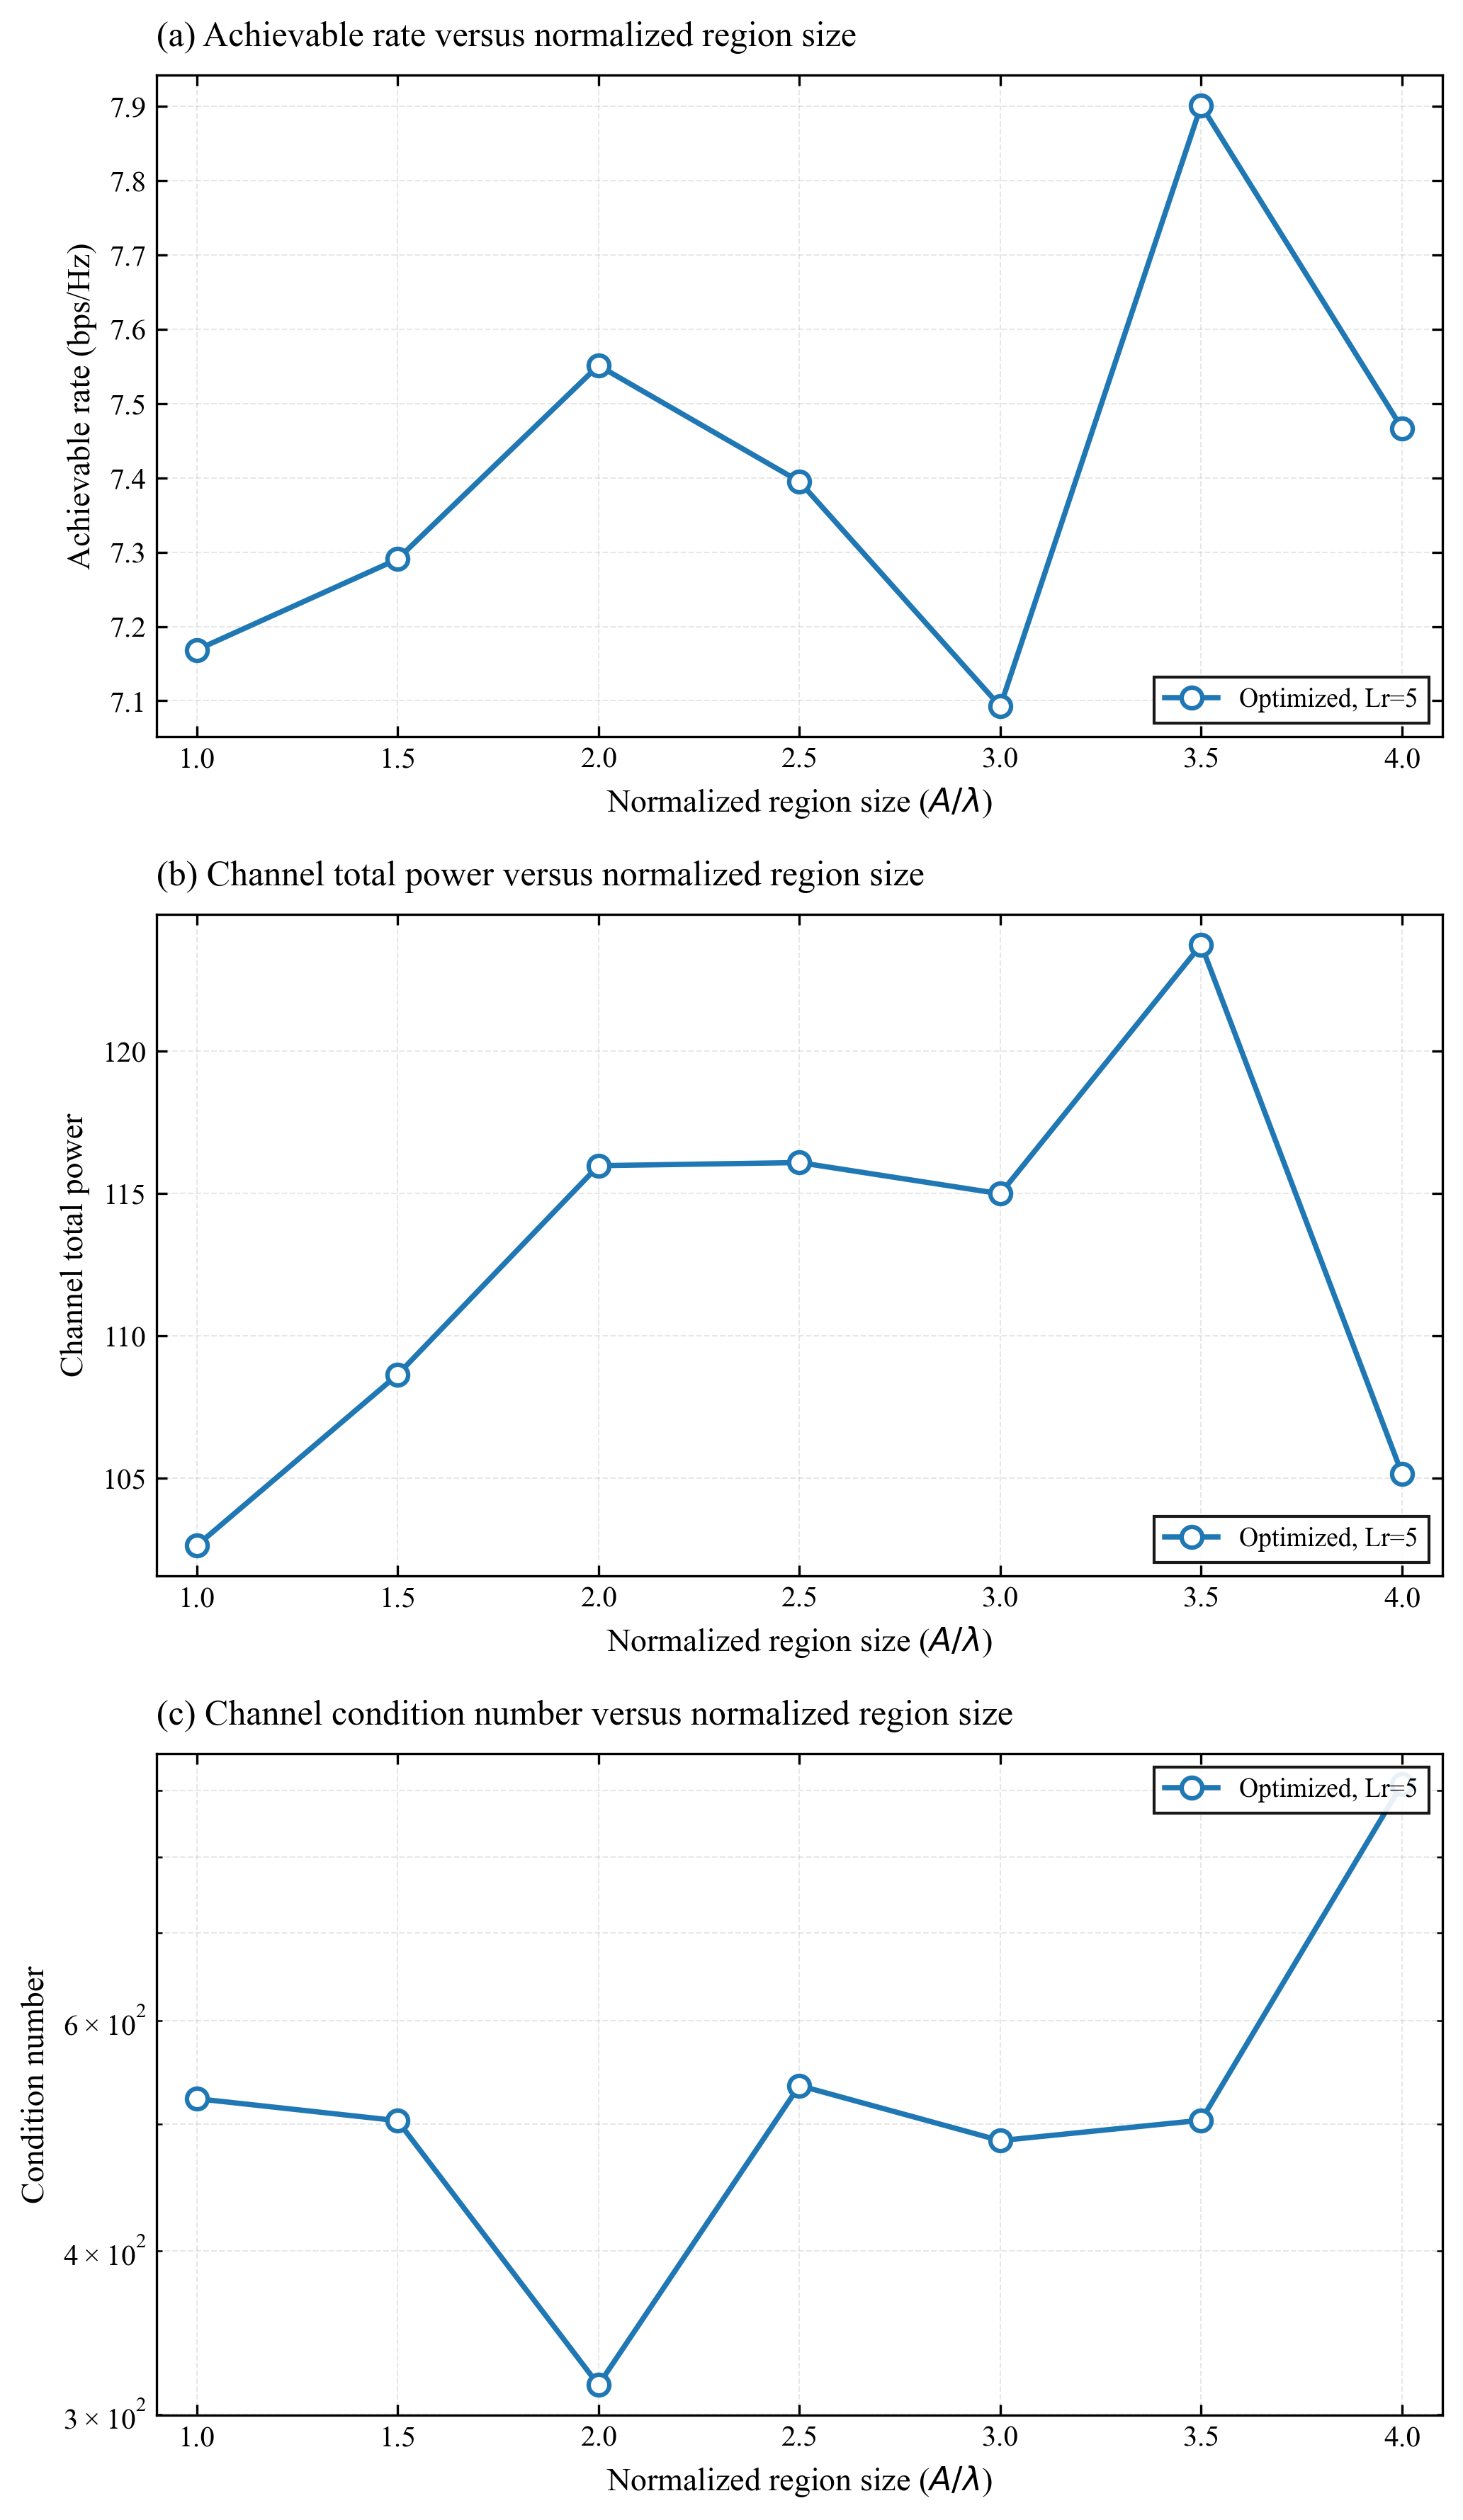

Values plotted in this chart, from the file beside it:
A/lambda, Rate_Lr5, Power_Lr5, Cond_Lr5, SR_Lr5
1.0, 7.168, 102.6, 523.1, 1
1.5, 7.291, 108.6, 503.2, 1
2.0, 7.551, 116, 316.1, 1
2.5, 7.395, 116.1, 535.3, 1
3.0, 7.092, 115, 485.9, 1
3.5, 7.902, 123.7, 503.6, 1
4.0, 7.467, 105.2, 909.9, 1
